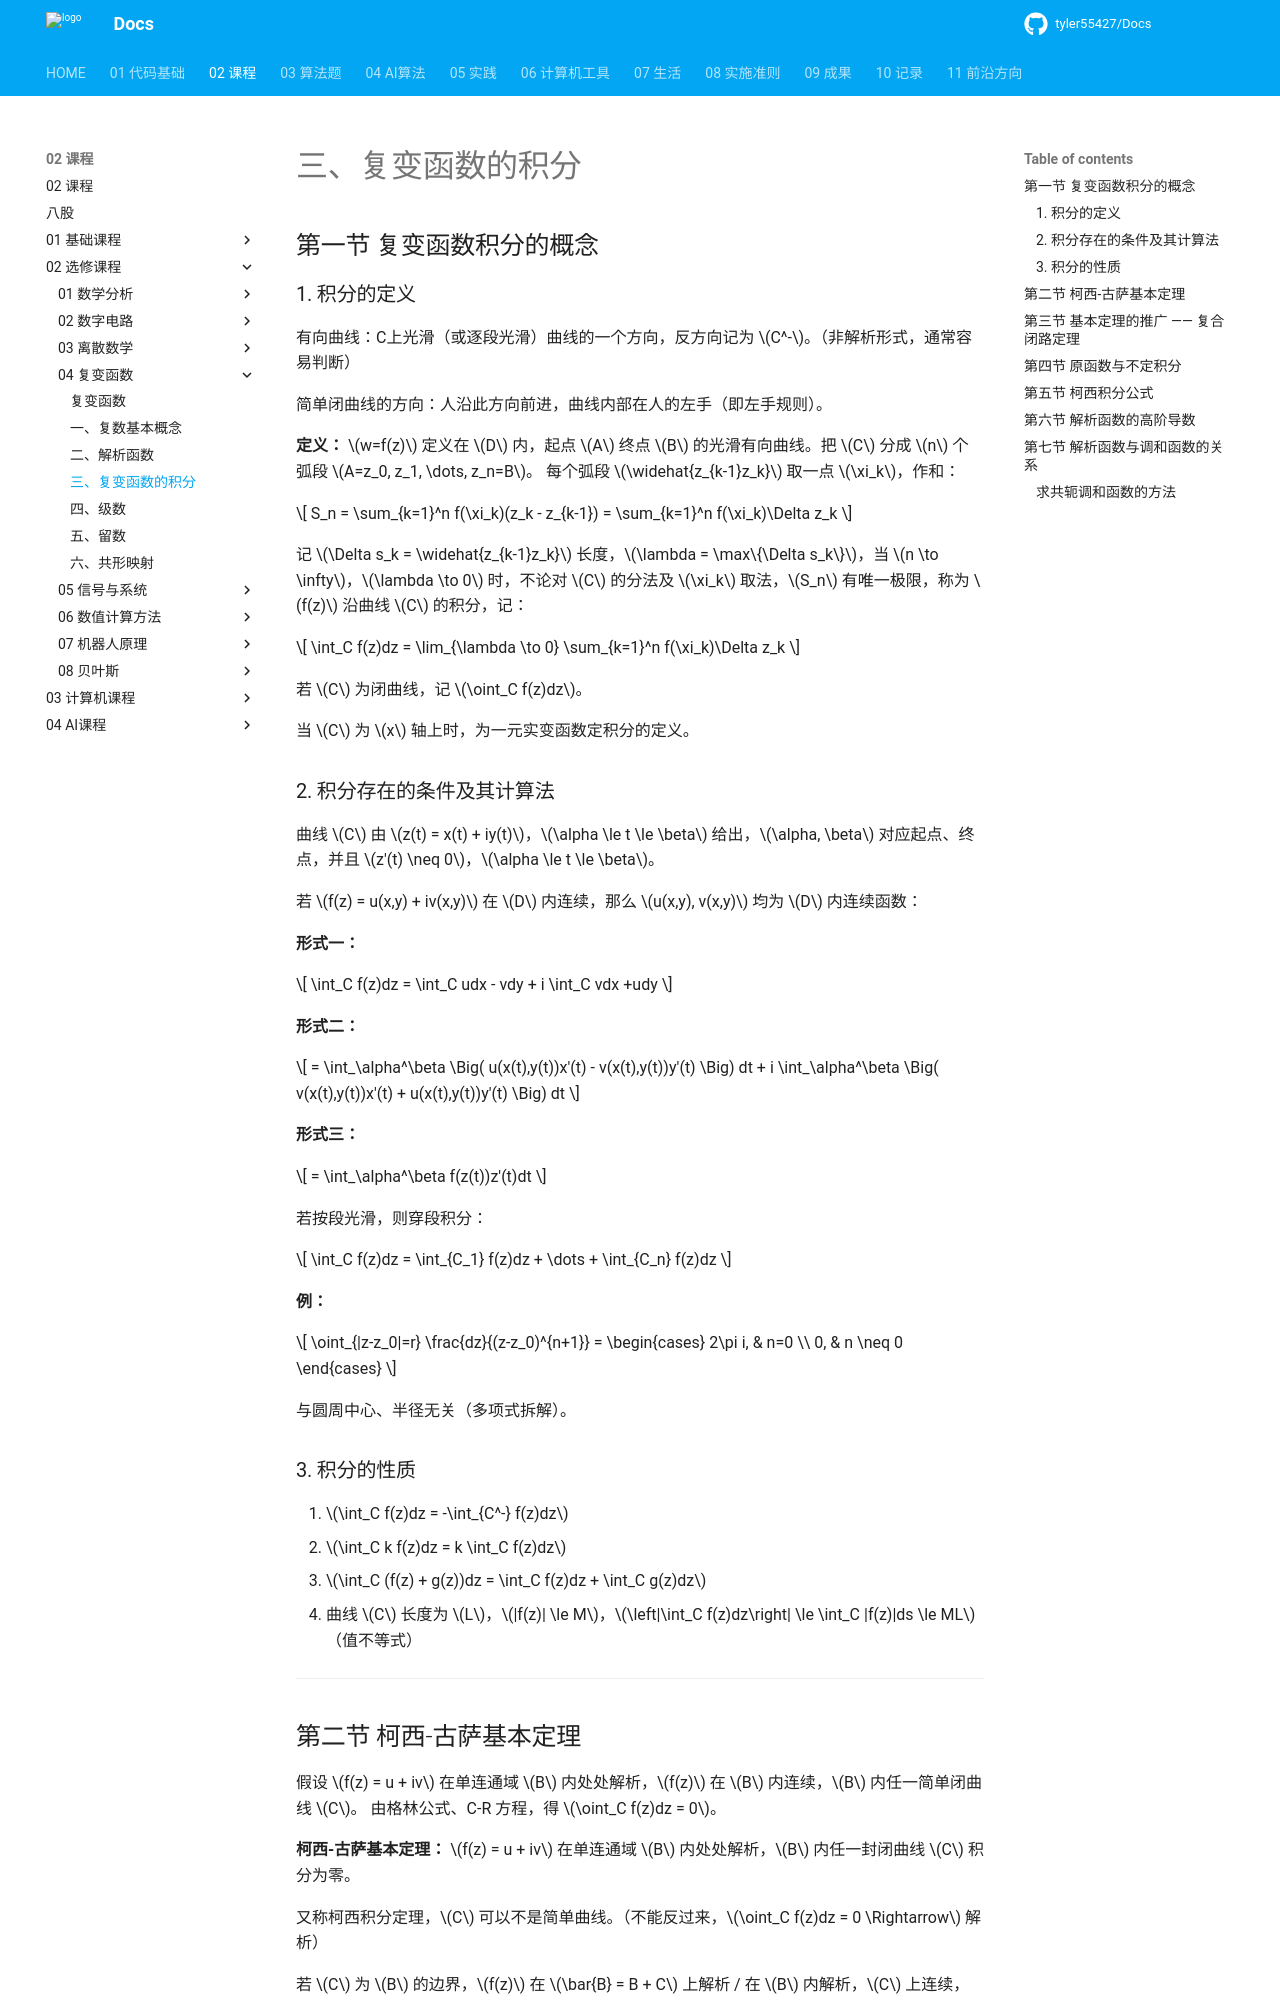

repository: tyler55427/Docs · page: 02_课程/02_选修课程/04_复变函数/03_复变函数的积分/index.html · generator: mkdocs

# 三、复变函数的积分
## 第一节 复变函数积分的概念

### 1. 积分的定义

有向曲线：C上光滑（或逐段光滑）曲线的一个方向，反方向记为 $C^-$。（非解析形式，通常容易判断）

简单闭曲线的方向：人沿此方向前进，曲线内部在人的左手（即左手规则）。

**定义：** $w=f(z)$ 定义在 $D$ 内，起点 $A$ 终点 $B$ 的光滑有向曲线。把 $C$ 分成 $n$ 个弧段 $A=z_0, z_1, \dots, z_n=B$。
每个弧段 $\widehat{z_{k-1}z_k}$ 取一点 $\xi_k$，作和：

$$
S_n = \sum_{k=1}^n f(\xi_k)(z_k - z_{k-1}) = \sum_{k=1}^n f(\xi_k)\Delta z_k
$$

记 $\Delta s_k = \widehat{z_{k-1}z_k}$ 长度，$\lambda = \max\{\Delta s_k\}$，当 $n \to \infty$，$\lambda \to 0$ 时，不论对 $C$ 的分法及 $\xi_k$ 取法，$S_n$ 有唯一极限，称为 $f(z)$ 沿曲线 $C$ 的积分，记：

$$
\int_C f(z)dz = \lim_{\lambda \to 0} \sum_{k=1}^n f(\xi_k)\Delta z_k
$$

若 $C$ 为闭曲线，记 $\oint_C f(z)dz$。

当 $C$ 为 $x$ 轴上时，为一元实变函数定积分的定义。

### 2. 积分存在的条件及其计算法

曲线 $C$ 由 $z(t) = x(t) + iy(t)$，$\alpha \le t \le \beta$ 给出，$\alpha, \beta$ 对应起点、终点，并且 $z'(t) \neq 0$，$\alpha \le t \le \beta$。

若 $f(z) = u(x,y) + iv(x,y)$ 在 $D$ 内连续，那么 $u(x,y), v(x,y)$ 均为 $D$ 内连续函数：

**形式一：**

$$
\int_C f(z)dz = \int_C udx - vdy + i \int_C vdx +udy
$$

**形式二：**

$$
= \int_\alpha^\beta \Big( u(x(t),y(t))x'(t) - v(x(t),y(t))y'(t) \Big) dt + i \int_\alpha^\beta \Big( v(x(t),y(t))x'(t) + u(x(t),y(t))y'(t) \Big) dt
$$

**形式三：**

$$
= \int_\alpha^\beta f(z(t))z'(t)dt
$$

若按段光滑，则穿段积分：

$$
\int_C f(z)dz = \int_{C_1} f(z)dz + \dots + \int_{C_n} f(z)dz
$$

**例：**

$$
\oint_{|z-z_0|=r} \frac{dz}{(z-z_0)^{n+1}} = \begin{cases} 2\pi i, & n=0 \\ 0, & n \neq 0 \end{cases}
$$

与圆周中心、半径无关（多项式拆解）。

### 3. 积分的性质

1. $\int_C f(z)dz = -\int_{C^-} f(z)dz$
2. $\int_C k f(z)dz = k \int_C f(z)dz$
3. $\int_C (f(z) + g(z))dz = \int_C f(z)dz + \int_C g(z)dz$
4. 曲线 $C$ 长度为 $L$，$|f(z)| \le M$，$\left|\int_C f(z)dz\right| \le \int_C |f(z)|ds \le ML$（值不等式）

---

## 第二节 柯西-古萨基本定理

假设 $f(z) = u + iv$ 在单连通域 $B$ 内处处解析，$f(z)$ 在 $B$ 内连续，$B$ 内任一简单闭曲线 $C$。
由格林公式、C-R 方程，得 $\oint_C f(z)dz = 0$。

**柯西-古萨基本定理：** $f(z) = u + iv$ 在单连通域 $B$ 内处处解析，$B$ 内任一封闭曲线 $C$ 积分为零。

又称柯西积分定理，$C$ 可以不是简单曲线。（不能反过来，$\oint_C f(z)dz = 0 \Rightarrow$ 解析）

若 $C$ 为 $B$ 的边界，$f(z)$ 在 $\bar{B} = B + C$ 上解析 / 在 $B$ 内解析，$C$ 上连续，依然成立。（推广：$\oint_C (z - z_0)^n dz = 0$，$n \ge 1$）

---
